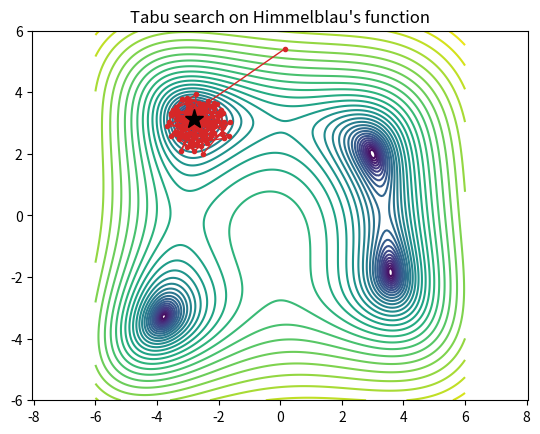
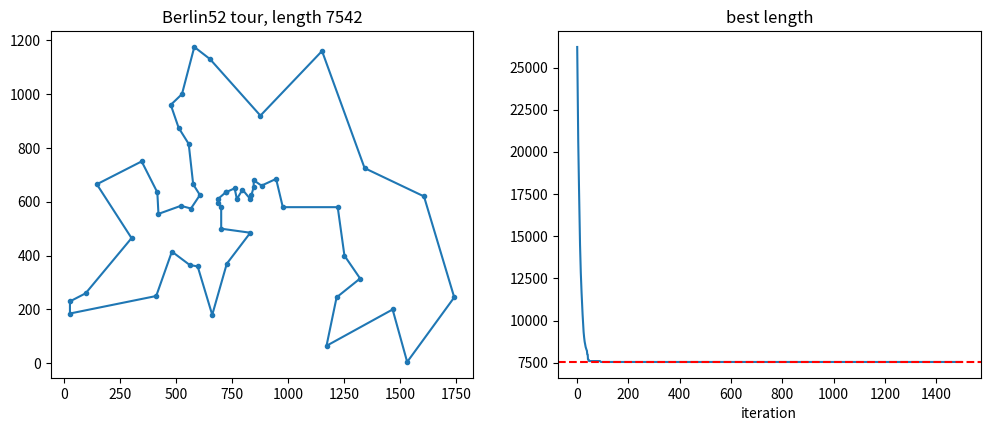

Source code (Python) for these figures, in order:
# Tabu search for the n-queens problem (Chapter 6, Section 6.3)
# A solution is a permutation: queens[i] is the column of the queen in row i, so rows and columns never clash
# and only diagonal collisions remain. The neighborhood swaps the columns of two queens.
import numpy as np


def collisions(q):
    n = len(q)
    return sum(abs(q[i] - q[j]) == j - i for i in range(n) for j in range(i + 1, n))


def swap(q, i, j):
    q = list(q)
    q[i], q[j] = q[j], q[i]
    return q


# The book's starting board (Figure 6.8): Q1..Q7 in columns 4, 5, 3, 6, 7, 1, 2
book = [4, 5, 3, 6, 7, 1, 2]
print("initial collisions:", collisions(book))                       # 4
for i, j in [(1, 7), (2, 3), (2, 6), (5, 6), (1, 5)]:
    print(f"swap Q{i}, Q{j}: delta = {collisions(swap(book, i - 1, j - 1)) - collisions(book)}")


def tabu_search(n=7, tenure=3, max_iter=500, aspiration=True, init=None, seed=0):
    rng = np.random.default_rng(seed)
    q = list(init) if init is not None else list(rng.permutation(n))
    tabu = np.zeros((n, n), int)            # tabu[i, j]: last iteration at which the swap (i, j) is tabu-active
    best, best_val = q, collisions(q)
    for it in range(1, max_iter + 1):
        if best_val == 0:
            break
        cands = []
        for i in range(n):
            for j in range(i + 1, n):
                v = collisions(swap(q, i, j))
                is_tabu = tabu[i, j] >= it
                if not is_tabu or (aspiration and v < best_val):       # aspiration: better than the best so far
                    cands.append((v, rng.random(), i, j))
        if not cands:
            continue
        v, _, i, j = min(cands)                 # best admissible move, ties broken at random
        q = swap(q, i, j)
        tabu[i, j] = it + tenure
        if v < best_val:
            best, best_val = q, v
    return best, best_val, it


sol, val, it = tabu_search(init=[c - 1 for c in book])
print("7-queens from the book's board:", [c + 1 for c in sol], "collisions:", val, "iterations:", it)
sol, val, it = tabu_search(n=20, tenure=5, seed=1)
print("20-queens:", [c + 1 for c in sol], "collisions:", val, "iterations:", it)

# Tabu search for a 0/1 knapsack problem: capacity 50 kg, 7 items
# Minimize f = f1 - f2, where f1 = |total weight - capacity| (+50 if overloaded) and f2 = total utility.
import itertools
import numpy as np

W = np.array([10, 12, 15, 27, 30, 20, 7])
U = np.array([2, 1, 3, 4, 1, 3, 1])
C, PENALTY = 50, 50


def f(x):
    w = W @ x
    return abs(w - C) + (PENALTY if w > C else 0) - U @ x


def neighbors(x, two_moves):
    """Add or delete one item; optionally also add one item and delete another in the same move."""
    out = []
    for i in range(len(x)):
        y = x.copy(); y[i] ^= 1
        out.append((y, (("Add" if y[i] else "Delete"), i + 1), (i,)))
    if two_moves:
        for a in np.flatnonzero(x == 0):
            for d in np.flatnonzero(x == 1):
                y = x.copy(); y[a], y[d] = 1, 0
                out.append((y, ("Add", a + 1, "Delete", d + 1), (a, d)))
    return out


def tabu_search(x0, tenure=3, max_iter=30, two_moves=False, verbose=True):
    x, best = x0.copy(), x0.copy()
    tabu = {}                                    # item -> last iteration at which changing it is tabu
    for it in range(1, max_iter + 1):
        cands = [(f(y), m, items, y) for y, m, items in neighbors(x, two_moves)]
        admissible = [c for c in cands if all(tabu.get(i, 0) < it for i in c[2]) or c[0] < f(best)]
        val, move, items, x = min(admissible, key=lambda c: c[0])
        for i in items:
            tabu[i] = it + tenure
        if val < f(best):
            best = x.copy()
        if verbose:
            print(f"iter {it:2d}: {''.join(map(str, x))}  f = {val:3d}  move = {move}")
    return best, f(best)


x0 = np.array([1, 0, 1, 0, 0, 1, 1])          # items 1, 3, 6 and 7
print("initial f =", f(x0))                   # 52 - 9 = 43
for y, m, _ in neighbors(x0, False):
    print(" ", "".join(map(str, y)), m, f(y))
best, val = tabu_search(x0, max_iter=10)
print("single moves:", "".join(map(str, best)), "f =", val)
best, val = tabu_search(x0, max_iter=6, two_moves=True)
print("one- and two-item moves:", "".join(map(str, best)), "f =", val)

opt = min((np.array(b) for b in itertools.product([0, 1], repeat=7)), key=f)
print("optimum by enumeration:", "".join(map(str, opt)), "f =", f(opt))   # items 3, 4 and 7, f = -7

# Tabu search for the quadratic assignment problem NUG5
# p[i] is the object placed on site i; cost = sum over all ordered pairs i, j of flow(p[i], p[j]) * distance(i, j).
import itertools
import numpy as np

F = np.array([[0, 5, 2, 4, 1], [5, 0, 3, 0, 2], [2, 3, 0, 0, 0], [4, 0, 0, 0, 5], [1, 2, 0, 5, 0]])
D = np.array([[0, 1, 1, 2, 3], [1, 0, 2, 1, 2], [1, 2, 0, 1, 2], [2, 1, 1, 0, 1], [3, 2, 2, 1, 0]])
n = len(F)
cost = lambda p: int((F[np.ix_(p, p)] * D).sum())


def swapped(p, r, s):
    q = p.copy(); q[r], q[s] = q[s], q[r]
    return q


p = np.array([2, 4, 1, 5, 3]) - 1                            # object 2 on site 1, object 4 on site 2, ...
print("initial cost:", cost(p))                              # 72
print("deltas:", {(r + 1, s + 1): cost(swapped(p, r, s)) - cost(p) for r, s in itertools.combinations(range(n), 2)})


def tabu_search(p, tenure=6, max_iter=30):
    best, best_cost = p.copy(), cost(p)
    T = np.zeros((n, n), int)            # T[object, site]: placing the object back on the site is tabu until then
    for it in range(1, max_iter + 1):
        moves = []
        for r, s in itertools.combinations(range(n), 2):
            q = swapped(p, r, s)
            tabu = T[p[r], s] >= it and T[p[s], r] >= it   # both objects would return to sites they recently left
            if not tabu or cost(q) < best_cost:              # aspiration by objective
                moves.append((cost(q), r, s))
        c, r, s = min(moves)
        T[p[r], r] = T[p[s], s] = it + tenure                # forbid moving them back for `tenure` iterations
        p = swapped(p, r, s)
        if c < best_cost:
            best, best_cost = p.copy(), c
        print(f"iter {it:2d}: swap sites ({r + 1}, {s + 1}) -> p = {p + 1}, cost = {c}")
    return best, best_cost


best, c = tabu_search(p, max_iter=8)
print("best:", best + 1, "cost:", c)
print("optimum by enumeration:", min(cost(np.array(q)) for q in itertools.permutations(range(n))))

# Tabu search for continuous functions (Chapter 6, Section 6.4)
# Neighbors are Gaussian steps around the current point. Recently visited points are tabu: a candidate
# within the tabu radius of any of them is rejected, unless it beats the best so far (aspiration).
import numpy as np
import matplotlib.pyplot as plt


def himmelblau(x, y):
    return (x**2 + y - 11)**2 + (x + y**2 - 7)**2


def schwefel(x, y):                      # global minimum 0 at (420.9687, 420.9687)
    return 418.9829 * 2 - x * np.sin(np.sqrt(abs(x))) - y * np.sin(np.sqrt(abs(y)))


def tabu_search(f, bounds, x0=None, max_iter=100, neighbor_size=50, step=1.0, tenure=5, radius=0.5,
                aspiration=True, seed=0):
    rng = np.random.default_rng(seed)
    lo, hi = np.array(bounds, float).T
    x = rng.uniform(lo, hi) if x0 is None else np.array(x0, float)
    best, best_val = x.copy(), f(*x)
    tabu, path = [x.copy()], [x.copy()]
    for it in range(max_iter):
        cands = np.clip(x + rng.normal(0, step, (neighbor_size, 2)), lo, hi)
        vals = np.array([f(*c) for c in cands])
        ok = [k for k in range(neighbor_size)
              if min(np.linalg.norm(cands[k] - t) for t in tabu) > radius or (aspiration and vals[k] < best_val)]
        if not ok:
            continue
        k = min(ok, key=lambda k: vals[k])          # best admissible neighbor, even if it is worse
        x = cands[k]
        tabu = (tabu + [x.copy()])[-tenure:]        # recency-based memory of the last `tenure` points
        path.append(x.copy())
        if vals[k] < best_val:
            best, best_val = x.copy(), vals[k]
    return best, best_val, np.array(path)


def local_search(f, bounds, x0, max_iter=100, neighbor_size=50, step=1.0, seed=0):
    rng = np.random.default_rng(seed)
    lo, hi = np.array(bounds, float).T
    x, val = np.array(x0, float), f(*x0)
    for it in range(max_iter):
        cands = np.clip(x + rng.normal(0, step, (neighbor_size, 2)), lo, hi)
        vals = np.array([f(*c) for c in cands])
        if vals.min() < val:                         # accept improving moves only
            x, val = cands[vals.argmin()], vals.min()
    return x, val


best, val, path = tabu_search(himmelblau, [[-6, 6], [-6, 6]], seed=1)
print("Himmelblau:", np.round(best, 4), "f =", round(val, 6))

# On Schwefel's function, local search stalls in the first basin it finds; tabu search keeps moving
b = [[-500, 500], [-500, 500]]
x0 = [-300, -300]
print("Schwefel, local search:", np.round(local_search(schwefel, b, x0, max_iter=300, step=30)[1], 2))
bt, vt, pt = tabu_search(schwefel, b, x0=x0, max_iter=300, step=30, tenure=30, radius=60, seed=0)
print("Schwefel, tabu search:", np.round(bt, 2), "f =", round(vt, 2))

X, Y = np.meshgrid(np.linspace(-6, 6, 200), np.linspace(-6, 6, 200))
plt.contour(X, Y, np.log1p(himmelblau(X, Y)), 30, cmap="viridis")
plt.plot(path[:, 0], path[:, 1], ".-", c="tab:red", lw=1); plt.plot(*best, "k*", ms=14)
plt.title("Tabu search on Himmelblau's function"); plt.axis("equal"); plt.show()

# Tabu search for the Berlin52 TSP (Chapter 6, Section 6.5); the optimal tour length is 7,542
# Moves are 2-opt exchanges. The two edges a move removes become tabu: adding either of them back is
# forbidden for `tenure` iterations unless the move gives a new best tour (aspiration).
import numpy as np
import matplotlib.pyplot as plt

XY = np.array([[565, 575], [25, 185], [345, 750], [945, 685], [845, 655], [880, 660], [25, 230], [525, 1000],
    [580, 1175], [650, 1130], [1605, 620], [1220, 580], [1465, 200], [1530, 5], [845, 680], [725, 370], [145, 665],
    [415, 635], [510, 875], [560, 365], [300, 465], [520, 585], [480, 415], [835, 625], [975, 580], [1215, 245],
    [1320, 315], [1250, 400], [660, 180], [410, 250], [420, 555], [575, 665], [1150, 1160], [700, 580], [685, 595],
    [685, 610], [770, 610], [795, 645], [720, 635], [760, 650], [475, 960], [95, 260], [875, 920], [700, 500],
    [555, 815], [830, 485], [1170, 65], [830, 610], [605, 625], [595, 360], [1340, 725], [1740, 245]], float)
n = len(XY)
D = np.rint(np.hypot(*(XY[:, None, :] - XY[None, :, :]).transpose(2, 0, 1)))   # TSPLIB EUC_2D rounding
length = lambda t: D[t, np.roll(t, -1)].sum()


def tabu_search(max_iter=1500, tenure=15, sample=None, seed=0):
    rng = np.random.default_rng(seed)
    t = rng.permutation(n)
    L = length(t)
    best, best_L = t.copy(), L
    tabu = {}                                        # edge (i, j) -> last iteration at which adding it is tabu
    pairs = [(i, j) for i in range(n - 1) for j in range(i + 2, n) if not (i == 0 and j == n - 1)]
    history = []
    for it in range(1, max_iter + 1):
        cand = pairs if sample is None else [pairs[k] for k in rng.choice(len(pairs), sample, replace=False)]
        best_move, best_delta = None, np.inf
        for i, j in cand:
            a, b, c, d = t[i], t[i + 1], t[j], t[(j + 1) % n]
            delta = D[a, c] + D[b, d] - D[a, b] - D[c, d]
            is_tabu = tabu.get((min(a, c), max(a, c)), 0) >= it or tabu.get((min(b, d), max(b, d)), 0) >= it
            if (not is_tabu or L + delta < best_L) and delta < best_delta:
                best_move, best_delta = (i, j), delta
        i, j = best_move
        a, b, c, d = t[i], t[i + 1], t[j], t[(j + 1) % n]
        tabu[(min(a, b), max(a, b))] = tabu[(min(c, d), max(c, d))] = it + tenure
        t[i + 1:j + 1] = t[i + 1:j + 1][::-1]       # apply the 2-opt move, even if it makes the tour longer
        L += best_delta
        if L < best_L:
            best, best_L = t.copy(), L
        history.append(best_L)
    return best, best_L, history


best, L, hist = tabu_search()
print(f"best tour length: {L:.0f} (optimum 7,542)")
fig, ax = plt.subplots(1, 2, figsize=(12, 4.5))
ax[0].plot(*XY[np.append(best, best[0])].T, "o-", ms=3); ax[0].set_title(f"Berlin52 tour, length {L:.0f}")
ax[1].plot(hist); ax[1].axhline(7542, ls="--", c="r"); ax[1].set_xlabel("iteration"); ax[1].set_title("best length")
plt.show()

# Tabu search for the simple assembly line balancing problem, SALBP-1 (Chapter 6, Section 6.6)
# A solution is a task sequence that respects the precedence constraints. Tasks fill stations in order;
# a new station opens when the next task would exceed the cycle time.
import itertools
import numpy as np

# The book's example (Figure 6.22): six tasks, cycle time 4 minutes
TIMES = {1: 2, 2: 3, 3: 3, 4: 1, 5: 3, 6: 3}
PRED = {3: [1], 4: [2], 5: [3, 4], 6: [4]}           # task: its immediate predecessors
CT = 4


def stations(seq, times=TIMES, ct=CT):
    loads = [0]
    for task in seq:
        if loads[-1] + times[task] > ct:
            loads.append(0)
        loads[-1] += times[task]
    return loads


def smoothing_index(loads):                          # equation 6.1
    loads = np.array(loads, float)
    return np.sqrt(((loads.max() - loads) ** 2).sum() / len(loads))


def feasible(seq, pred=PRED):
    pos = {t: k for k, t in enumerate(seq)}
    return all(pos[p] < pos[t] for t, ps in pred.items() for p in ps)


def tabu_search(seq, tenure=3, max_iter=20, times=TIMES, pred=PRED, ct=CT, verbose=True):
    """Minimize the number of stations first, then the smoothing index; moves swap two tasks."""
    key = lambda s: (len(stations(s, times, ct)), smoothing_index(stations(s, times, ct)))
    cur, best = list(seq), list(seq)
    tabu = {}
    for it in range(1, max_iter + 1):
        cands = []
        for i, j in itertools.combinations(range(len(cur)), 2):
            s = cur.copy(); s[i], s[j] = s[j], s[i]
            move = tuple(sorted((cur[i], cur[j])))
            if feasible(s, pred) and (tabu.get(move, 0) < it or key(s) < key(best)):
                cands.append((key(s), move, s))
        if not cands:
            break
        k, move, cur = min(cands, key=lambda c: c[0])
        tabu[move] = it + tenure
        if k < key(best):
            best = cur
        if verbose:
            print(f"iter {it}: swap {move} -> {cur}, loads {stations(cur, times, ct)}, SI = {k[1]:.4f}")
    return best


init = [1, 2, 3, 4, 5, 6]
print("initial loads:", stations(init), "SI =", round(smoothing_index(stations(init)), 4))   # 2-3-4-3-3, 1.1832
best = tabu_search(init, max_iter=3)
print("best:", best, "loads:", stations(best), "SI =", round(smoothing_index(stations(best)), 4))

# MANSOOR benchmark from appendix B: 11 tasks, cycle time 48 (best known: 4 stations)
T = dict(enumerate([4, 38, 45, 12, 10, 8, 12, 10, 2, 10, 34], start=1))
P = {}
for a, b in [(1, 4), (2, 4), (2, 5), (3, 11), (4, 6), (5, 7), (6, 8), (7, 9), (8, 10), (9, 10), (10, 11)]:
    P.setdefault(b, []).append(a)
seq = list(range(1, 12))
best = tabu_search(seq, tenure=4, max_iter=60, times=T, pred=P, ct=48, verbose=False)
print("MANSOOR:", best, "loads:", stations(best, T, 48), "SI =", round(smoothing_index(stations(best, T, 48)), 3))
